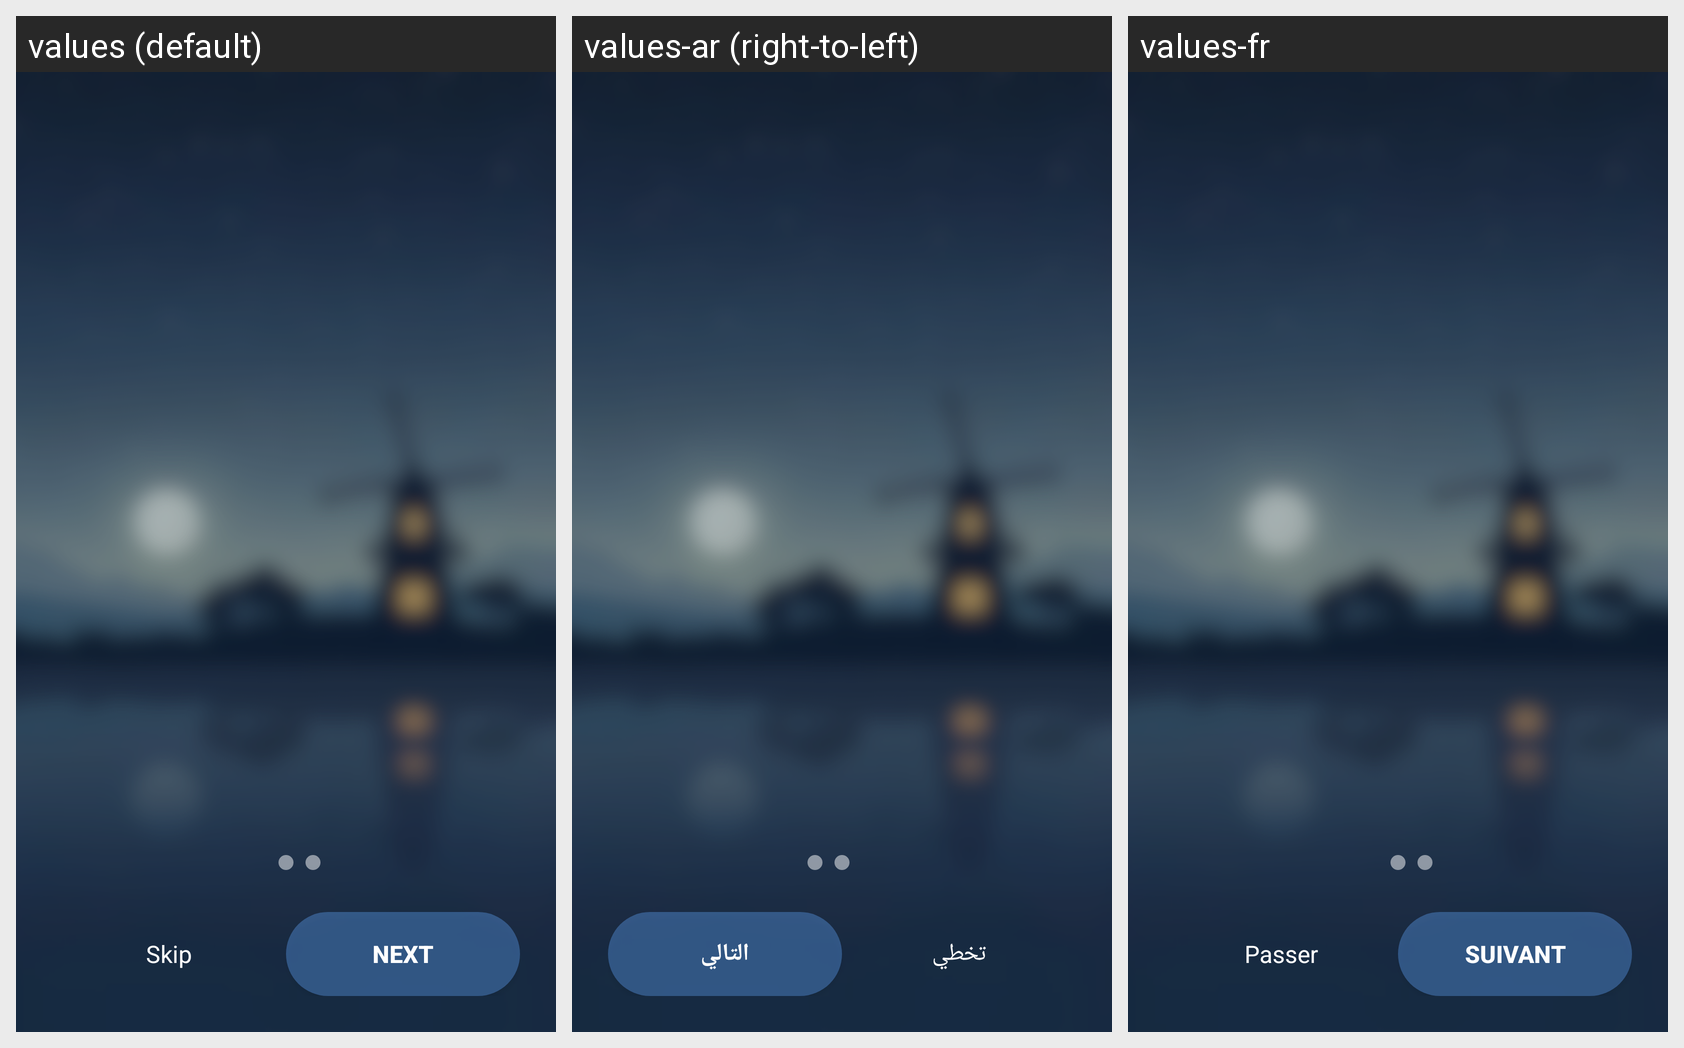

The same Android screen rendered under several of its app's locales, left to right. List the strings drawn on it with the default value and each locale's translation.
Android screen res/layout/activity_onboarding.xml rendered under 3 locales, left to right: values (default), values-ar (right-to-left), values-fr. Device: Nexus 5 (rendered at 1080×1920; each locale shown at half size, 540×960, under a caption strip naming it); theme Theme.SleepTracker.
Strings drawn on this screen, with the default value and each locale's value (text and hints the layout hard-codes, and strings that could not be matched under every locale, appear in the picture but are not listed):

btn_skip
  values: Skip
  values-ar: تخطي
  values-fr: Passer

btn_next
  values: Next
  values-ar: التالي
  values-fr: Suivant
